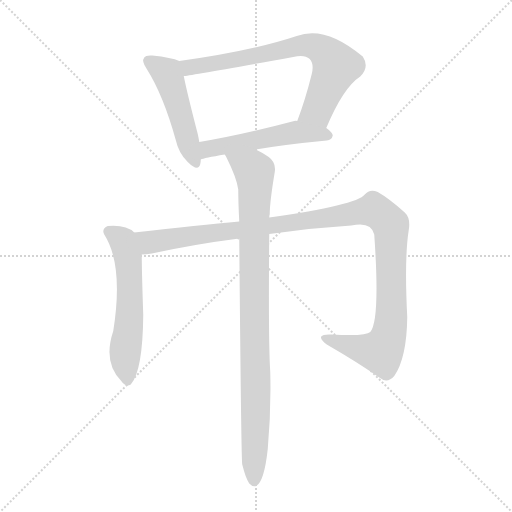
t = 0.00 s
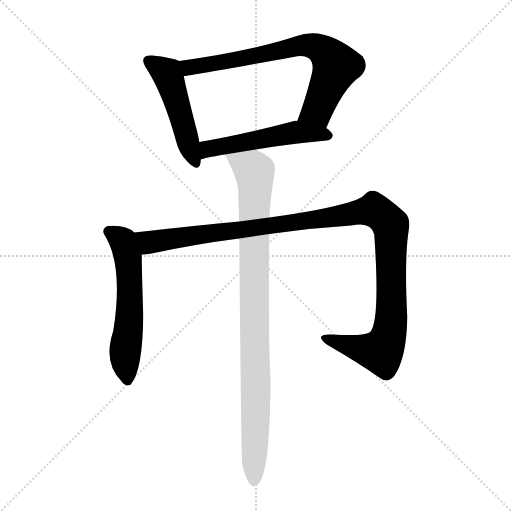
t = 4.05 s
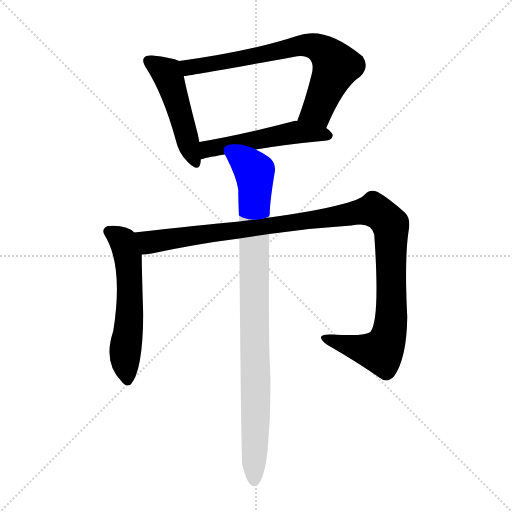
t = 4.23 s
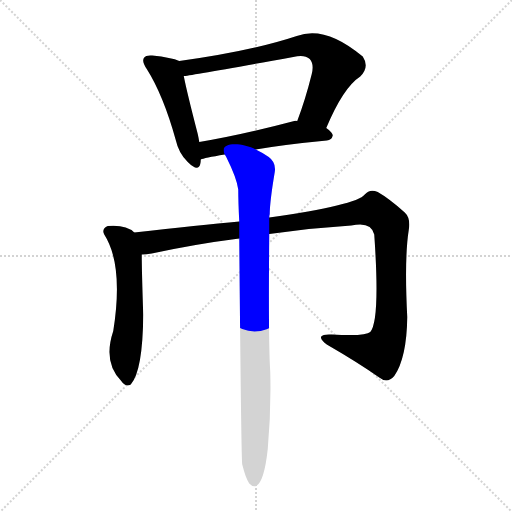
t = 4.41 s
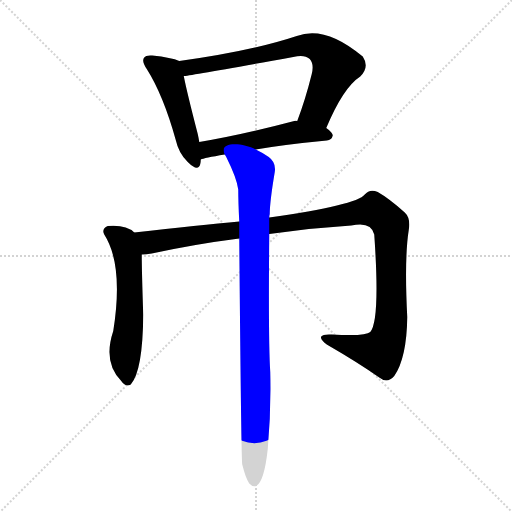
t = 4.60 s
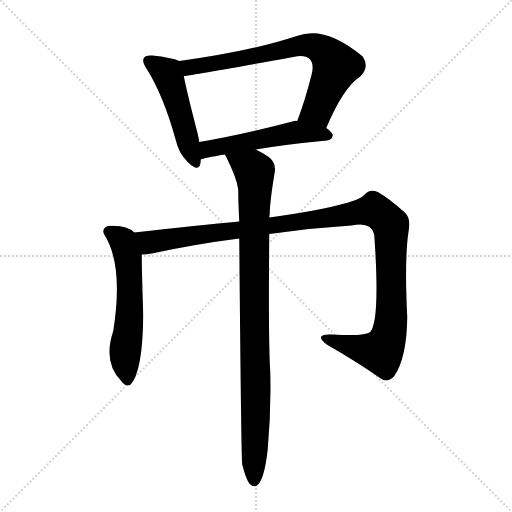
t = 5.24 s

The animated SVG that drew these frames (rendered in a browser with its animation timeline set to each time). Animation: 6 CSS @keyframes rules; one cycle of 5.24 s.

<svg version="1.1" viewBox="0 0 1024 1024" xmlns="http://www.w3.org/2000/svg">
  <g stroke="lightgray" stroke-dasharray="1,1" stroke-width="1" transform="scale(4, 4)">
    <line x1="0" y1="0" x2="256" y2="256"></line>
    <line x1="256" y1="0" x2="0" y2="256"></line>
    <line x1="128" y1="0" x2="128" y2="256"></line>
    <line x1="0" y1="128" x2="256" y2="128"></line>
  </g>
<g transform="scale(1, -1) translate(0, -900)">
   <style type="text/css">
    @keyframes keyframes0 {
      from {
       stroke: blue;
       stroke-dashoffset: 486;
       stroke-width: 128;
       }
       61% {
       animation-timing-function: step-end;
       stroke: blue;
       stroke-dashoffset: 0;
       stroke-width: 128;
       }
       to {
       stroke: black;
       stroke-width: 1024;
       }
       }
       #make-me-a-hanzi-animation-0 {
         animation: keyframes0 0.645508s both;
         animation-delay: 0.000000s;
         animation-timing-function: linear;
       }
    @keyframes keyframes1 {
      from {
       stroke: blue;
       stroke-dashoffset: 716;
       stroke-width: 128;
       }
       70% {
       animation-timing-function: step-end;
       stroke: blue;
       stroke-dashoffset: 0;
       stroke-width: 128;
       }
       to {
       stroke: black;
       stroke-width: 1024;
       }
       }
       #make-me-a-hanzi-animation-1 {
         animation: keyframes1 0.832682s both;
         animation-delay: 0.645508s;
         animation-timing-function: linear;
       }
    @keyframes keyframes2 {
      from {
       stroke: blue;
       stroke-dashoffset: 519;
       stroke-width: 128;
       }
       63% {
       animation-timing-function: step-end;
       stroke: blue;
       stroke-dashoffset: 0;
       stroke-width: 128;
       }
       to {
       stroke: black;
       stroke-width: 1024;
       }
       }
       #make-me-a-hanzi-animation-2 {
         animation: keyframes2 0.672363s both;
         animation-delay: 1.478190s;
         animation-timing-function: linear;
       }
    @keyframes keyframes3 {
      from {
       stroke: blue;
       stroke-dashoffset: 570;
       stroke-width: 128;
       }
       65% {
       animation-timing-function: step-end;
       stroke: blue;
       stroke-dashoffset: 0;
       stroke-width: 128;
       }
       to {
       stroke: black;
       stroke-width: 1024;
       }
       }
       #make-me-a-hanzi-animation-3 {
         animation: keyframes3 0.713867s both;
         animation-delay: 2.150553s;
         animation-timing-function: linear;
       }
    @keyframes keyframes4 {
      from {
       stroke: blue;
       stroke-dashoffset: 1152;
       stroke-width: 128;
       }
       79% {
       animation-timing-function: step-end;
       stroke: blue;
       stroke-dashoffset: 0;
       stroke-width: 128;
       }
       to {
       stroke: black;
       stroke-width: 1024;
       }
       }
       #make-me-a-hanzi-animation-4 {
         animation: keyframes4 1.187500s both;
         animation-delay: 2.864421s;
         animation-timing-function: linear;
       }
    @keyframes keyframes5 {
      from {
       stroke: blue;
       stroke-dashoffset: 938;
       stroke-width: 128;
       }
       75% {
       animation-timing-function: step-end;
       stroke: blue;
       stroke-dashoffset: 0;
       stroke-width: 128;
       }
       to {
       stroke: black;
       stroke-width: 1024;
       }
       }
       #make-me-a-hanzi-animation-5 {
         animation: keyframes5 1.013346s both;
         animation-delay: 4.051921s;
         animation-timing-function: linear;
       }
</style>
<path d="M 358.5 778.0 Q 343.5 785.0 304.5 789.0 Q 291.5 790.0 288.5 785.0 Q 282.5 778.0 293.5 762.0 Q 326.5 710.0 351.5 620.0 Q 357.5 593.0 375.5 576.0 Q 396.5 555.0 400.5 572.0 Q 401.5 576.0 401.5 581.0 L 398.5 616.0 Q 397.5 623.0 395.5 632.0 Q 373.5 717.0 367.5 748.0 C 361.5 777.0 361.5 777.0 358.5 778.0 Z" fill="lightgray"></path> 
<path d="M 652.5 644.0 Q 686.5 725.0 720.5 747.0 Q 739.5 766.0 725.5 787.0 Q 650.5 850.0 593.5 828.0 Q 503.5 798.0 358.5 778.0 C 328.5 774.0 337.5 744.0 367.5 748.0 Q 374.5 748.0 586.5 786.0 Q 608.5 792.0 619.5 782.0 Q 628.5 772.0 623.5 752.0 Q 610.5 700.0 594.5 658.0 C 584.5 630.0 640.5 616.0 652.5 644.0 Z" fill="lightgray"></path> 
<path d="M 511.5 601.0 Q 569.5 611.0 653.5 619.0 Q 663.5 620.0 665.5 629.0 Q 665.5 635.0 652.5 644.0 L 594.5 658.0 Q 591.5 659.0 588.5 658.0 Q 482.5 630.0 398.5 616.0 C 368.5 611.0 372.5 572.0 401.5 581.0 Q 407.5 584.0 449.5 591.0 L 511.5 601.0 Z" fill="lightgray"></path> 
<path d="M 268.5 435.0 Q 252.5 451.0 215.5 448.0 Q 202.5 442.0 208.5 431.0 Q 247.5 370.0 226.5 238.0 Q 205.5 175.0 242.5 138.0 Q 251.5 125.0 261.5 131.0 Q 285.5 158.0 286.5 270.0 Q 283.5 358.0 283.5 391.0 C 283.5 421.0 283.5 424.0 268.5 435.0 Z" fill="lightgray"></path> 
<path d="M 538.5 432.0 Q 620.5 444.0 702.5 449.0 Q 742.5 458.0 748.5 431.0 Q 760.5 259.0 740.5 236.0 Q 731.5 227.0 663.5 231.0 Q 645.5 232.0 642.5 227.0 Q 639.5 221.0 653.5 211.0 Q 717.5 174.0 758.5 145.0 Q 774.5 132.0 788.5 148.0 Q 813.5 184.0 814.5 266.0 Q 808.5 383.0 817.5 440.0 Q 821.5 464.0 809.5 475.0 Q 778.5 503.0 755.5 516.0 Q 739.5 523.0 729.5 511.0 Q 713.5 490.0 538.5 465.0 L 478.5 457.0 Q 400.5 450.0 268.5 435.0 C 238.5 432.0 253.5 387.0 283.5 391.0 Q 292.5 391.0 303.5 393.0 Q 391.5 412.0 478.5 423.0 L 538.5 432.0 Z" fill="lightgray"></path> 
<path d="M 484.5 -29.0 Q 491.5 -57.0 498.5 -67.0 Q 504.5 -74.0 512.5 -72.0 Q 528.5 -63.0 535.5 2.0 Q 542.5 80.0 540.5 156.0 Q 536.5 216.0 538.5 432.0 L 538.5 465.0 Q 538.5 469.0 539.5 472.0 Q 539.5 496.0 549.5 556.0 Q 552.5 575.0 537.5 586.0 Q 522.5 596.0 511.5 601.0 C 485.5 615.0 435.5 618.0 449.5 591.0 Q 450.5 590.0 452.5 586.0 Q 473.5 544.0 476.5 521.0 Q 476.5 496.0 478.5 457.0 L 478.5 423.0 Q 482.5 -27.0 484.5 -29.0 Z" fill="lightgray"></path> 
      <clipPath id="make-me-a-hanzi-clip-0">
      <path d="M 358.5 778.0 Q 343.5 785.0 304.5 789.0 Q 291.5 790.0 288.5 785.0 Q 282.5 778.0 293.5 762.0 Q 326.5 710.0 351.5 620.0 Q 357.5 593.0 375.5 576.0 Q 396.5 555.0 400.5 572.0 Q 401.5 576.0 401.5 581.0 L 398.5 616.0 Q 397.5 623.0 395.5 632.0 Q 373.5 717.0 367.5 748.0 C 361.5 777.0 361.5 777.0 358.5 778.0 Z" fill="lightgray"></path>
      </clipPath>
      <path clip-path="url(#make-me-a-hanzi-clip-0)" d="M 296.5 779.0 L 333.5 754.0 L 388.5 577.0 " fill="none" id="make-me-a-hanzi-animation-0" stroke-dasharray="358 716" stroke-linecap="round"></path>

      <clipPath id="make-me-a-hanzi-clip-1">
      <path d="M 652.5 644.0 Q 686.5 725.0 720.5 747.0 Q 739.5 766.0 725.5 787.0 Q 650.5 850.0 593.5 828.0 Q 503.5 798.0 358.5 778.0 C 328.5 774.0 337.5 744.0 367.5 748.0 Q 374.5 748.0 586.5 786.0 Q 608.5 792.0 619.5 782.0 Q 628.5 772.0 623.5 752.0 Q 610.5 700.0 594.5 658.0 C 584.5 630.0 640.5 616.0 652.5 644.0 Z" fill="lightgray"></path>
      </clipPath>
      <path clip-path="url(#make-me-a-hanzi-clip-1)" d="M 367.5 756.0 L 381.5 766.0 L 491.5 783.0 L 593.5 808.0 L 635.5 805.0 L 672.5 768.0 L 634.5 680.0 L 603.5 662.0 " fill="none" id="make-me-a-hanzi-animation-1" stroke-dasharray="588 1176" stroke-linecap="round"></path>

      <clipPath id="make-me-a-hanzi-clip-2">
      <path d="M 511.5 601.0 Q 569.5 611.0 653.5 619.0 Q 663.5 620.0 665.5 629.0 Q 665.5 635.0 652.5 644.0 L 594.5 658.0 Q 591.5 659.0 588.5 658.0 Q 482.5 630.0 398.5 616.0 C 368.5 611.0 372.5 572.0 401.5 581.0 Q 407.5 584.0 449.5 591.0 L 511.5 601.0 Z" fill="lightgray"></path>
      </clipPath>
      <path clip-path="url(#make-me-a-hanzi-clip-2)" d="M 402.5 587.0 L 420.5 603.0 L 585.5 635.0 L 655.5 628.0 " fill="none" id="make-me-a-hanzi-animation-2" stroke-dasharray="391 782" stroke-linecap="round"></path>

      <clipPath id="make-me-a-hanzi-clip-3">
      <path d="M 268.5 435.0 Q 252.5 451.0 215.5 448.0 Q 202.5 442.0 208.5 431.0 Q 247.5 370.0 226.5 238.0 Q 205.5 175.0 242.5 138.0 Q 251.5 125.0 261.5 131.0 Q 285.5 158.0 286.5 270.0 Q 283.5 358.0 283.5 391.0 C 283.5 421.0 283.5 424.0 268.5 435.0 Z" fill="lightgray"></path>
      </clipPath>
      <path clip-path="url(#make-me-a-hanzi-clip-3)" d="M 217.5 437.0 L 244.5 420.0 L 255.5 386.0 L 259.5 259.0 L 250.5 168.0 L 255.5 141.0 " fill="none" id="make-me-a-hanzi-animation-3" stroke-dasharray="442 884" stroke-linecap="round"></path>

      <clipPath id="make-me-a-hanzi-clip-4">
      <path d="M 538.5 432.0 Q 620.5 444.0 702.5 449.0 Q 742.5 458.0 748.5 431.0 Q 760.5 259.0 740.5 236.0 Q 731.5 227.0 663.5 231.0 Q 645.5 232.0 642.5 227.0 Q 639.5 221.0 653.5 211.0 Q 717.5 174.0 758.5 145.0 Q 774.5 132.0 788.5 148.0 Q 813.5 184.0 814.5 266.0 Q 808.5 383.0 817.5 440.0 Q 821.5 464.0 809.5 475.0 Q 778.5 503.0 755.5 516.0 Q 739.5 523.0 729.5 511.0 Q 713.5 490.0 538.5 465.0 L 478.5 457.0 Q 400.5 450.0 268.5 435.0 C 238.5 432.0 253.5 387.0 283.5 391.0 Q 292.5 391.0 303.5 393.0 Q 391.5 412.0 478.5 423.0 L 538.5 432.0 Z" fill="lightgray"></path>
      </clipPath>
      <path clip-path="url(#make-me-a-hanzi-clip-4)" d="M 278.5 430.0 L 306.5 416.0 L 750.5 479.0 L 781.5 450.0 L 783.5 275.0 L 776.5 224.0 L 761.5 197.0 L 752.5 197.0 L 648.5 224.0 " fill="none" id="make-me-a-hanzi-animation-4" stroke-dasharray="1024 2048" stroke-linecap="round"></path>

      <clipPath id="make-me-a-hanzi-clip-5">
      <path d="M 484.5 -29.0 Q 491.5 -57.0 498.5 -67.0 Q 504.5 -74.0 512.5 -72.0 Q 528.5 -63.0 535.5 2.0 Q 542.5 80.0 540.5 156.0 Q 536.5 216.0 538.5 432.0 L 538.5 465.0 Q 538.5 469.0 539.5 472.0 Q 539.5 496.0 549.5 556.0 Q 552.5 575.0 537.5 586.0 Q 522.5 596.0 511.5 601.0 C 485.5 615.0 435.5 618.0 449.5 591.0 Q 450.5 590.0 452.5 586.0 Q 473.5 544.0 476.5 521.0 Q 476.5 496.0 478.5 457.0 L 478.5 423.0 Q 482.5 -27.0 484.5 -29.0 Z" fill="lightgray"></path>
      </clipPath>
      <path clip-path="url(#make-me-a-hanzi-clip-5)" d="M 457.5 592.0 L 463.5 582.0 L 492.5 569.0 L 509.5 553.0 L 508.5 -62.0 " fill="none" id="make-me-a-hanzi-animation-5" stroke-dasharray="810 1620" stroke-linecap="round"></path>

</g>
</svg>
